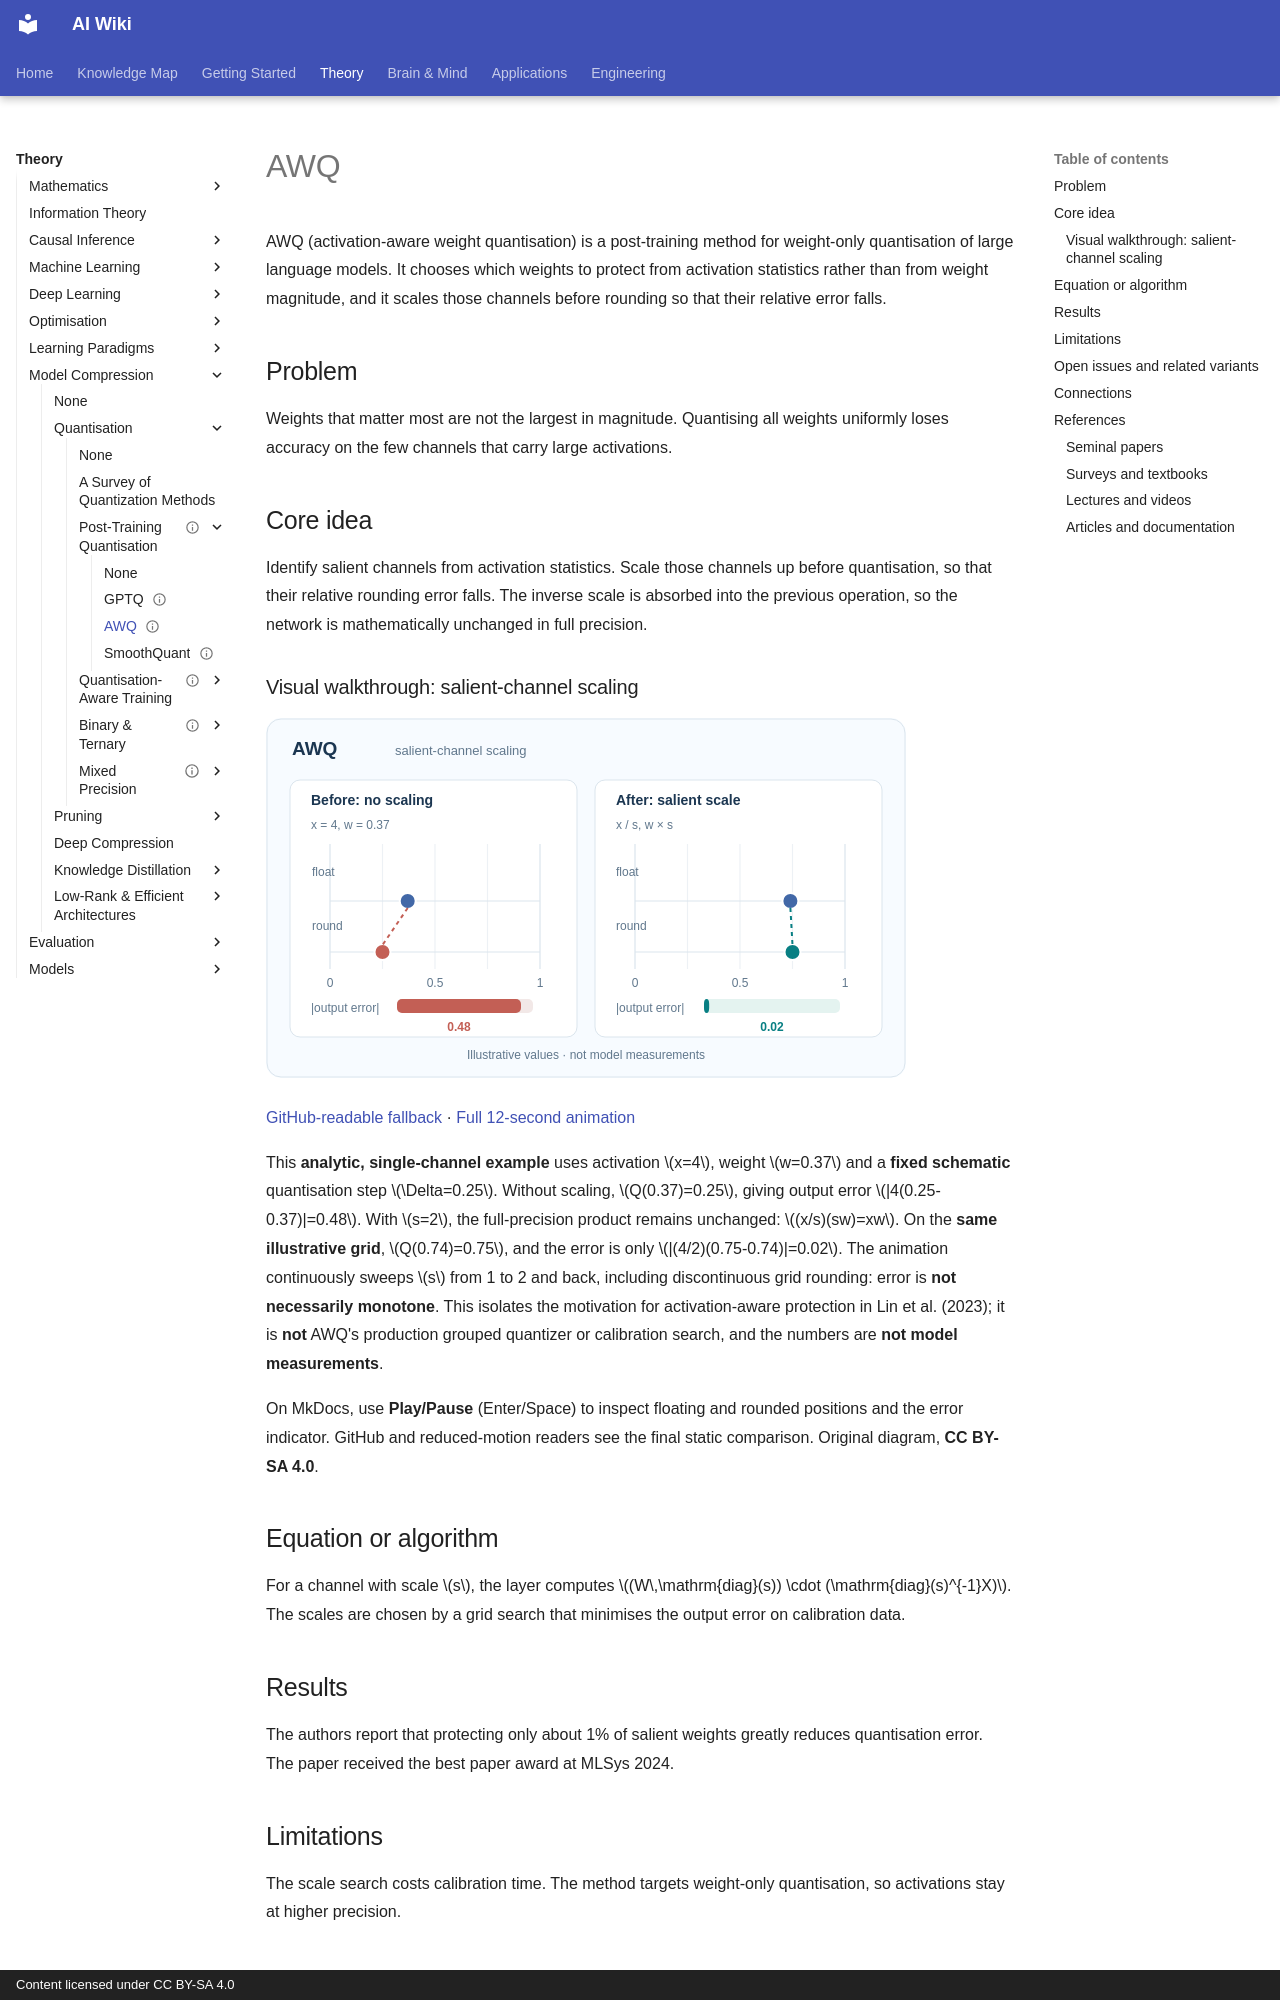

repository: zi-yue-1129/ai-wiki · page: theory/model-compression/quantisation/post-training/awq/index.html · generator: mkdocs · copyright: Content licensed under CC BY-SA 4.0

---
status: complete
last_reviewed: 2026-10-28
tags:
- model compression
- quantisation
- large language models
aliases:
  - AWQ
  - Activation-aware weight quantisation
  - 激活感知權重量化
---

# AWQ

AWQ (activation-aware weight quantisation) is a post-training method for weight-only quantisation of large language models. It chooses which weights to protect from activation statistics rather than from weight magnitude, and it scales those channels before rounding so that their relative error falls.

## Problem

Weights that matter most are not the largest in magnitude. Quantising all weights uniformly loses accuracy on the few channels that carry large activations.

## Core idea

Identify salient channels from activation statistics. Scale those channels up before quantisation, so that their relative rounding error falls. The inverse scale is absorbed into the previous operation, so the network is mathematically unchanged in full precision.


### Visual walkthrough: salient-channel scaling

<div class="concept-motion-scroll" style="max-width:100%;overflow-x:auto" tabindex="0" role="group" aria-label="Scroll horizontally to inspect the teaching animation">
<div style="width:640px;min-width:640px">
<img data-source-asset-urls data-still-src="../../../../../assets/concept-animations/awq-salient-scaling-still.svg" src="../../../../../assets/concept-animations/awq-salient-scaling-still.svg" data-motion-src="../../../../../assets/concept-animations/awq-salient-scaling-motion.svg" style="width:640px;min-width:640px;max-width:none" alt="As the salient channel is rescaled, a floating-point weight crosses quantisation grid boundaries, changing its rounded value and output error.">
</div>
</div>

[GitHub-readable fallback](../../../../../assets/concept-animations/awq-salient-scaling-still.svg) · [Full 12-second animation](../../../../../assets/concept-animations/awq-salient-scaling-motion.svg)

This **analytic, single-channel example** uses activation $x=4$, weight $w=0.37$ and a **fixed schematic** quantisation step $\Delta=0.25$. Without scaling, $Q(0.37)=0.25$, giving output error $|4(0.25-0.37)|=0.48$. With $s=2$, the full-precision product remains unchanged: $(x/s)(sw)=xw$. On the **same illustrative grid**, $Q(0.74)=0.75$, and the error is only $|(4/2)(0.75-0.74)|=0.02$. The animation continuously sweeps $s$ from 1 to 2 and back, including discontinuous grid rounding: error is **not necessarily monotone**. This isolates the motivation for activation-aware protection in Lin et al. (2023); it is **not** AWQ's production grouped quantizer or calibration search, and the numbers are **not model measurements**.

On MkDocs, use **Play/Pause** (Enter/Space) to inspect floating and rounded positions and the error indicator. GitHub and reduced-motion readers see the final static comparison. Original diagram, **CC BY-SA 4.0**.

## Equation or algorithm

For a channel with scale \(s\), the layer computes \((W\,\mathrm{diag}(s)) \cdot (\mathrm{diag}(s)^{-1}X)\). The scales are chosen by a grid search that minimises the output error on calibration data.
